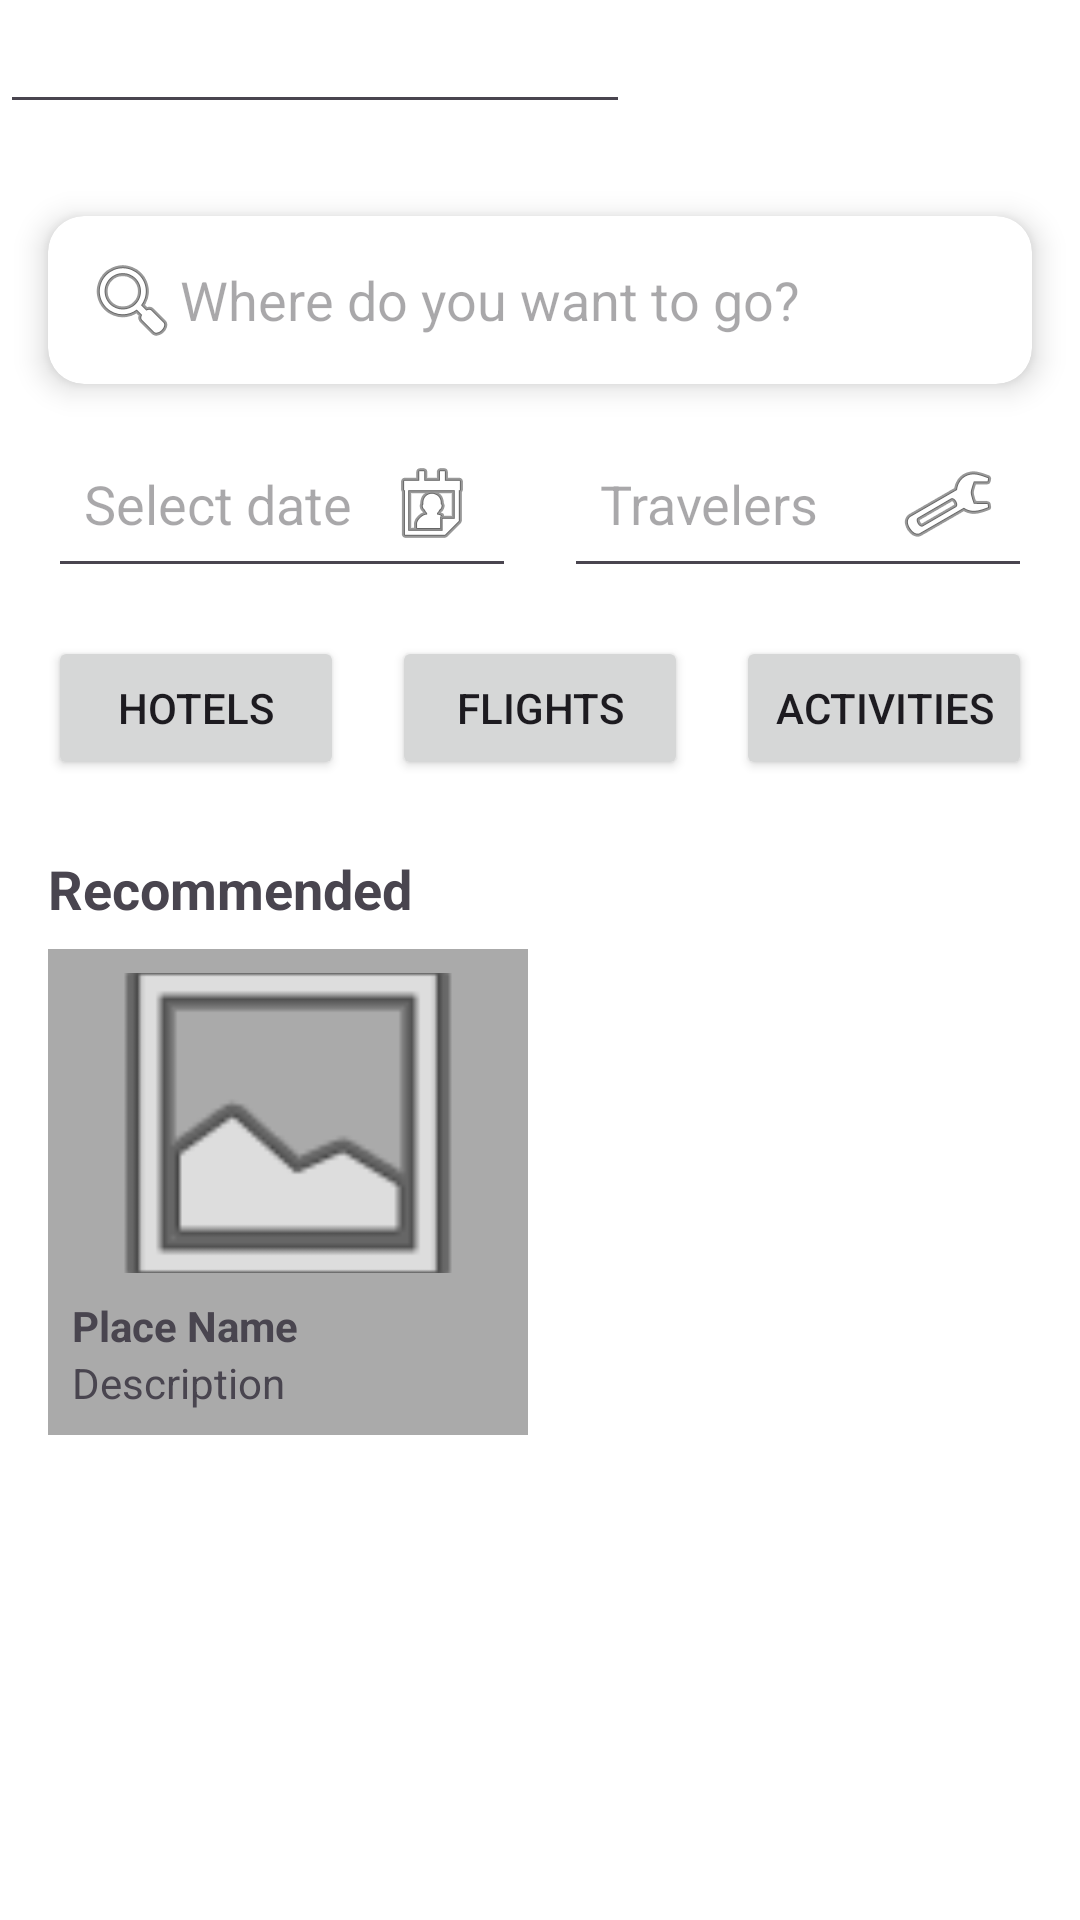

This screen was rendered from an Android layout file. Write that file and the resources it references.
<!-- AndroidManifest.xml: application theme Theme.Group4TrippyTrips -->
<!-- res/layout/activity_home.xml -->
<?xml version="1.0" encoding="utf-8"?>
<androidx.constraintlayout.widget.ConstraintLayout
    xmlns:android="http://schemas.android.com/apk/res/android"
    xmlns:app="http://schemas.android.com/apk/res-auto"
    xmlns:tools="http://schemas.android.com/tools"
    android:id="@+id/home_root"
    android:layout_width="match_parent"
    android:layout_height="match_parent"
    tools:context=".HomeActivity"
    android:background="#FFFFFF">

    
    <ImageView
        android:id="@+id/profileIcon"
        android:layout_width="40dp"
        android:layout_height="40dp"
        android:src="@drawable/ic_profile_placeholder"
        app:layout_constraintTop_toTopOf="parent"
        app:layout_constraintStart_toStartOf="parent"
        android:layout_marginStart="16dp"
        android:layout_marginTop="16dp" />

    










    
    <androidx.cardview.widget.CardView
        android:id="@+id/searchCard"
        android:layout_width="0dp"
        android:layout_height="wrap_content"
        android:layout_marginTop="16dp"
        app:cardCornerRadius="12dp"
        app:cardElevation="6dp"
        app:layout_constraintTop_toBottomOf="@id/profileIcon"
        app:layout_constraintStart_toStartOf="parent"
        app:layout_constraintEnd_toEndOf="parent"
        android:layout_marginHorizontal="16dp">

        <EditText
            android:id="@+id/searchBar"
            android:layout_width="match_parent"
            android:layout_height="wrap_content"
            android:hint="Where do you want to go?"
            android:padding="12dp"
            android:drawableStart="@android:drawable/ic_menu_search"
            android:background="@android:color/transparent"/>
    </androidx.cardview.widget.CardView>

    
    <LinearLayout
        android:id="@+id/dateTravelerLayout"
        android:layout_width="0dp"
        android:layout_height="wrap_content"
        android:layout_marginTop="12dp"
        android:orientation="horizontal"
        android:gravity="center"
        app:layout_constraintTop_toBottomOf="@id/searchCard"
        app:layout_constraintStart_toStartOf="parent"
        app:layout_constraintEnd_toEndOf="parent"
        android:layout_marginHorizontal="16dp">

        <EditText
            android:id="@+id/editDate"
            android:layout_width="0dp"
            android:layout_height="wrap_content"
            android:layout_weight="1"
            android:focusable="false"
            android:clickable="true"
            android:inputType="none"
            android:hint="Select date"
            android:drawableEnd="@android:drawable/ic_menu_my_calendar"
            android:padding="12dp"
            android:layout_marginEnd="8dp" />

        <EditText
            android:id="@+id/editTravelers"
            android:layout_width="0dp"
            android:layout_height="wrap_content"
            android:layout_weight="1"
            android:focusable="false"
            android:clickable="true"
            android:inputType="none"
            android:hint="Travelers"
            android:drawableEnd="@android:drawable/ic_menu_manage"
            android:padding="12dp"
            android:layout_marginStart="8dp" />
    </LinearLayout>

    
    <LinearLayout
        android:id="@+id/categoryButtons"
        android:layout_width="0dp"
        android:layout_height="wrap_content"
        android:layout_marginTop="16dp"
        android:orientation="horizontal"
        android:gravity="center"
        app:layout_constraintTop_toBottomOf="@id/dateTravelerLayout"
        app:layout_constraintStart_toStartOf="parent"
        app:layout_constraintEnd_toEndOf="parent"
        android:layout_marginHorizontal="16dp">

        <Button
            android:layout_width="0dp"
            android:layout_height="wrap_content"
            android:layout_weight="1"
            android:text="Hotels"
            android:layout_marginEnd="8dp"/>

        <Button
            android:layout_width="0dp"
            android:layout_height="wrap_content"
            android:layout_weight="1"
            android:text="Flights"
            android:layout_marginHorizontal="8dp"/>

        <Button
            android:layout_width="0dp"
            android:layout_height="wrap_content"
            android:layout_weight="1"
            android:text="Activities"
            android:layout_marginStart="8dp"/>
    </LinearLayout>

    
    <TextView
        android:id="@+id/recommendedTitle"
        android:layout_width="wrap_content"
        android:layout_height="wrap_content"
        android:text="Recommended"
        android:textStyle="bold"
        android:textSize="18sp"
        android:layout_marginTop="24dp"
        app:layout_constraintTop_toBottomOf="@id/categoryButtons"
        app:layout_constraintStart_toStartOf="parent"
        android:layout_marginStart="16dp" />

    
    <HorizontalScrollView
        android:id="@+id/recommendScroll"
        android:layout_width="0dp"
        android:layout_height="wrap_content"
        android:layout_marginTop="8dp"
        android:scrollbars="none"
        app:layout_constraintTop_toBottomOf="@id/recommendedTitle"
        app:layout_constraintStart_toStartOf="parent"
        app:layout_constraintEnd_toEndOf="parent"
        android:layout_marginHorizontal="16dp">

        <LinearLayout
            android:layout_width="wrap_content"
            android:layout_height="wrap_content"
            android:orientation="horizontal">

            
            <LinearLayout
                android:orientation="vertical"
                android:layout_marginEnd="12dp"
                android:padding="8dp"
                android:background="@android:color/darker_gray"
                android:layout_width="160dp"
                android:layout_height="wrap_content">

                <ImageView
                    android:layout_width="match_parent"
                    android:layout_height="100dp"
                    android:scaleType="centerCrop"
                    android:src="@android:drawable/ic_menu_gallery" />

                <TextView
                    android:text="Place Name"
                    android:textStyle="bold"
                    android:layout_marginTop="8dp"
                    android:layout_width="wrap_content"
                    android:layout_height="wrap_content" />

                <TextView
                    android:text="Description"
                    android:layout_width="wrap_content"
                    android:layout_height="wrap_content" />
            </LinearLayout>
        </LinearLayout>
    </HorizontalScrollView>

    
    <com.google.android.material.bottomnavigation.BottomNavigationView
        android:id="@+id/bottom_navigation"
        android:layout_width="0dp"
        android:layout_height="wrap_content"
        android:background="@android:color/white"
        app:itemIconTint="@color/black"
        app:itemTextColor="@color/black"
        app:layout_constraintBottom_toBottomOf="parent"
        app:layout_constraintStart_toStartOf="parent"
        app:layout_constraintEnd_toEndOf="parent" />

    <EditText
        android:id="@+id/editTextDate"
        android:layout_width="wrap_content"
        android:layout_height="wrap_content"
        android:ems="10"
        android:inputType="date"
        tools:layout_editor_absoluteX="69dp"
        tools:layout_editor_absoluteY="21dp" />
</androidx.constraintlayout.widget.ConstraintLayout>
<!-- resources referenced by this layout -->
<resources>
  <color name="black">#FF000000</color>
  <style name="Theme.Group4TrippyTrips" parent="Base.Theme.Group4TrippyTrips" />
  <style name="Base.Theme.Group4TrippyTrips" parent="Theme.Material3.DayNight">
          
          
      </style>
</resources>
